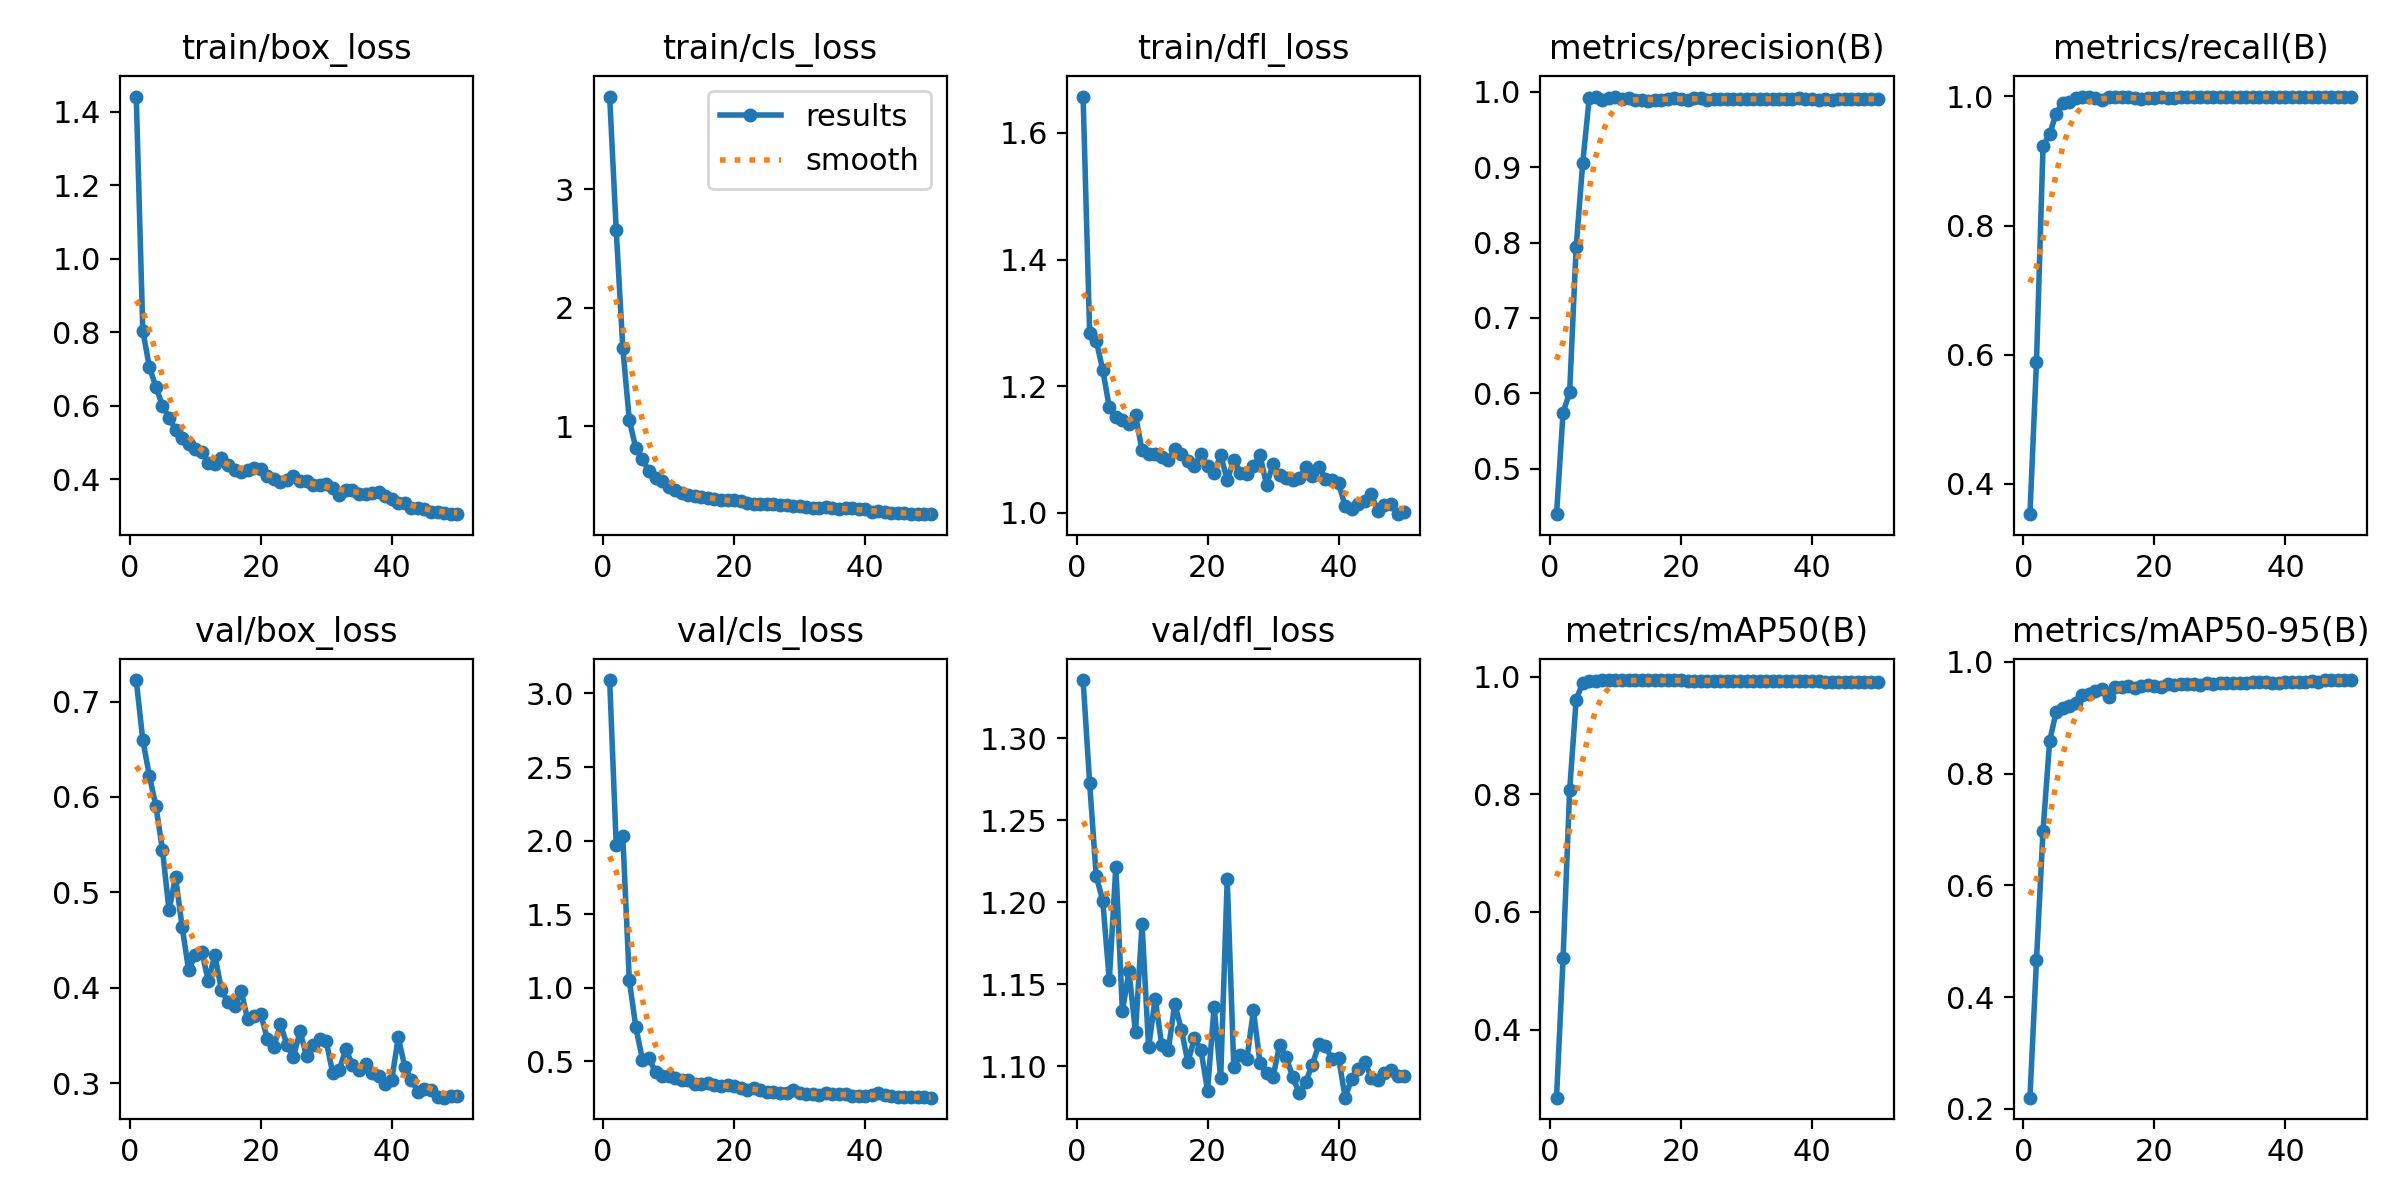

Source data for this figure (header and first rows):
epoch, time, train/box_loss, train/cls_loss, train/dfl_loss, metrics/precision(B), metrics/recall(B), metrics/mAP50(B), metrics/mAP50-95(B), val/box_loss, val/cls_loss, val/dfl_loss, lr/pg0, lr/pg1, lr/pg2
1, 4.912, 1.442, 3.781, 1.657, 0.4399, 0.3532, 0.2841, 0.2202, 0.7225, 3.091, 1.336, 0.0001333, 0.0001333, 0.0001333
2, 6.195, 0.8047, 2.656, 1.285, 0.5746, 0.5895, 0.5209, 0.4664, 0.6595, 1.968, 1.273, 0.0002723, 0.0002723, 0.0002723
3, 7.421, 0.7061, 1.663, 1.272, 0.6014, 0.9235, 0.8066, 0.6977, 0.6224, 2.035, 1.216, 0.0004055, 0.0004055, 0.0004055
4, 8.648, 0.6519, 1.052, 1.226, 0.7941, 0.9413, 0.9613, 0.8575, 0.5904, 1.05, 1.201, 0.000533, 0.000533, 0.000533
5, 9.836, 0.6005, 0.8131, 1.167, 0.9053, 0.9735, 0.9894, 0.9107, 0.5447, 0.7312, 1.152, 0.0006547, 0.0006547, 0.0006547
6, 11.06, 0.5679, 0.7221, 1.151, 0.992, 0.9904, 0.9927, 0.918, 0.4814, 0.5125, 1.222, 0.0007708, 0.0007708, 0.0007708
7, 12.23, 0.5352, 0.6194, 1.147, 0.9932, 0.9912, 0.9929, 0.9209, 0.516, 0.5231, 1.134, 0.0008811, 0.0008811, 0.0008811
8, 13.42, 0.5139, 0.5675, 1.14, 0.9891, 0.9969, 0.9941, 0.9255, 0.4641, 0.4259, 1.158, 0.000957, 0.000957, 0.000957
9, 14.6, 0.4954, 0.5356, 1.154, 0.991, 0.9997, 0.9941, 0.9412, 0.4183, 0.404, 1.121, 0.000935, 0.000935, 0.000935
10, 15.83, 0.4836, 0.4906, 1.099, 0.9934, 0.9993, 0.9942, 0.9421, 0.4345, 0.4013, 1.187, 0.000913, 0.000913, 0.000913
11, 17.06, 0.4757, 0.4613, 1.093, 0.9908, 0.9971, 0.9942, 0.9475, 0.4379, 0.3844, 1.112, 0.000891, 0.000891, 0.000891
12, 18.25, 0.4452, 0.4373, 1.092, 0.9911, 0.9938, 0.9944, 0.9516, 0.4074, 0.3737, 1.141, 0.000869, 0.000869, 0.000869
13, 19.44, 0.4409, 0.4194, 1.088, 0.9889, 0.999, 0.9941, 0.9368, 0.4342, 0.3743, 1.113, 0.000847, 0.000847, 0.000847
14, 20.59, 0.4578, 0.4129, 1.083, 0.9886, 0.999, 0.9941, 0.9543, 0.3977, 0.3465, 1.11, 0.000825, 0.000825, 0.000825
15, 21.79, 0.4386, 0.4027, 1.1, 0.987, 0.999, 0.994, 0.9552, 0.3851, 0.3475, 1.138, 0.000803, 0.000803, 0.000803
16, 23, 0.4257, 0.3962, 1.093, 0.9891, 0.999, 0.9939, 0.9574, 0.3805, 0.3526, 1.122, 0.000781, 0.000781, 0.000781
17, 24.21, 0.4189, 0.3848, 1.082, 0.9891, 0.9976, 0.9939, 0.9531, 0.3967, 0.34, 1.102, 0.000759, 0.000759, 0.000759
18, 25.32, 0.4263, 0.376, 1.075, 0.9908, 0.9967, 0.9939, 0.9569, 0.3672, 0.3347, 1.117, 0.000737, 0.000737, 0.000737
19, 26.48, 0.4319, 0.3776, 1.093, 0.9913, 0.9969, 0.994, 0.9588, 0.3699, 0.3408, 1.11, 0.000715, 0.000715, 0.000715
20, 27.81, 0.4275, 0.3745, 1.075, 0.9907, 0.9969, 0.9937, 0.9573, 0.3726, 0.3337, 1.085, 0.000693, 0.000693, 0.000693
21, 28.97, 0.4089, 0.3663, 1.064, 0.9889, 0.9994, 0.9933, 0.9549, 0.3468, 0.3215, 1.136, 0.000671, 0.000671, 0.000671
22, 30.4, 0.4003, 0.3523, 1.092, 0.9914, 0.9969, 0.9932, 0.9596, 0.3376, 0.3074, 1.093, 0.000649, 0.000649, 0.000649
23, 31.83, 0.393, 0.3477, 1.052, 0.9921, 0.997, 0.9935, 0.959, 0.362, 0.3206, 1.214, 0.000627, 0.000627, 0.000627
24, 33.04, 0.3975, 0.3437, 1.084, 0.9895, 0.9996, 0.9935, 0.9602, 0.3405, 0.3027, 1.1, 0.0006051, 0.0006051, 0.0006051
25, 34.23, 0.4091, 0.347, 1.064, 0.99, 0.9996, 0.9932, 0.9605, 0.3277, 0.2888, 1.107, 0.0005831, 0.0005831, 0.0005831
26, 35.44, 0.3966, 0.3431, 1.062, 0.9906, 0.9995, 0.9931, 0.9601, 0.3543, 0.291, 1.104, 0.0005611, 0.0005611, 0.0005611
27, 36.6, 0.3964, 0.3333, 1.074, 0.9906, 0.9993, 0.9929, 0.9593, 0.3281, 0.2845, 1.134, 0.0005391, 0.0005391, 0.0005391
28, 37.74, 0.3855, 0.3362, 1.092, 0.9902, 0.9992, 0.9928, 0.9624, 0.3396, 0.2818, 1.102, 0.0005171, 0.0005171, 0.0005171
29, 38.95, 0.3837, 0.3296, 1.044, 0.9899, 0.9997, 0.9924, 0.9597, 0.3462, 0.3048, 1.096, 0.0004951, 0.0004951, 0.0004951
30, 40.13, 0.3861, 0.3266, 1.077, 0.9906, 0.9996, 0.9922, 0.9616, 0.3438, 0.2841, 1.094, 0.0004731, 0.0004731, 0.0004731
31, 41.29, 0.3765, 0.318, 1.059, 0.9903, 0.9995, 0.9921, 0.9623, 0.3103, 0.28, 1.113, 0.0004511, 0.0004511, 0.0004511
32, 42.45, 0.3565, 0.3133, 1.056, 0.9898, 0.9992, 0.992, 0.9627, 0.3139, 0.2799, 1.106, 0.0004291, 0.0004291, 0.0004291
33, 43.65, 0.3698, 0.312, 1.053, 0.9902, 0.9989, 0.9923, 0.9627, 0.3363, 0.2732, 1.093, 0.0004071, 0.0004071, 0.0004071
34, 44.8, 0.3719, 0.316, 1.055, 0.9903, 0.9992, 0.9922, 0.9625, 0.3188, 0.2826, 1.084, 0.0003851, 0.0003851, 0.0003851
35, 45.94, 0.3613, 0.3119, 1.072, 0.9897, 0.9989, 0.9922, 0.9634, 0.3135, 0.2754, 1.091, 0.0003631, 0.0003631, 0.0003631
36, 47.12, 0.3589, 0.3064, 1.058, 0.9896, 0.9992, 0.9923, 0.9642, 0.3205, 0.28, 1.101, 0.0003411, 0.0003411, 0.0003411
37, 48.32, 0.364, 0.3101, 1.073, 0.9903, 0.9993, 0.9923, 0.9639, 0.311, 0.2782, 1.113, 0.0003191, 0.0003191, 0.0003191
38, 49.46, 0.3654, 0.309, 1.054, 0.991, 0.9996, 0.9922, 0.9623, 0.3079, 0.2665, 1.112, 0.0002971, 0.0002971, 0.0002971
39, 50.58, 0.3559, 0.3, 1.052, 0.9905, 0.9993, 0.992, 0.9621, 0.2992, 0.266, 1.104, 0.0002751, 0.0002751, 0.0002751
40, 51.74, 0.3454, 0.2991, 1.047, 0.9902, 0.9996, 0.992, 0.9637, 0.3035, 0.2648, 1.105, 0.0002531, 0.0002531, 0.0002531
41, 53.59, 0.3361, 0.2781, 1.011, 0.9888, 0.9995, 0.992, 0.964, 0.348, 0.2746, 1.081, 0.0002311, 0.0002311, 0.0002311
42, 54.74, 0.3352, 0.2832, 1.007, 0.9896, 0.9994, 0.9919, 0.9633, 0.317, 0.2831, 1.093, 0.0002091, 0.0002091, 0.0002091
43, 55.88, 0.3227, 0.2767, 1.014, 0.989, 0.9995, 0.9918, 0.9635, 0.3033, 0.2695, 1.098, 0.0001871, 0.0001871, 0.0001871
44, 57.01, 0.3221, 0.2722, 1.019, 0.9896, 0.9996, 0.9917, 0.9651, 0.2911, 0.2616, 1.103, 0.0001651, 0.0001651, 0.0001651
45, 58.13, 0.3191, 0.2698, 1.03, 0.9902, 0.9995, 0.9917, 0.964, 0.294, 0.2592, 1.093, 0.0001431, 0.0001431, 0.0001431
46, 59.23, 0.312, 0.2655, 1.003, 0.9907, 0.9996, 0.9918, 0.9667, 0.2927, 0.2557, 1.092, 0.0001211, 0.0001211, 0.0001211
47, 60.4, 0.3121, 0.2646, 1.013, 0.9903, 0.9997, 0.9918, 0.9667, 0.2852, 0.2563, 1.096, 9.91012e-05, 9.91012e-05, 9.91012e-05
48, 61.55, 0.3095, 0.2644, 1.014, 0.99, 0.9998, 0.9919, 0.9669, 0.2848, 0.257, 1.098, 7.71034e-05, 7.71034e-05, 7.71034e-05
49, 62.69, 0.3053, 0.2609, 0.9981, 0.99, 0.9998, 0.9918, 0.9672, 0.2868, 0.2548, 1.094, 5.51056e-05, 5.51056e-05, 5.51056e-05
50, 64.08, 0.3056, 0.259, 1.002, 0.9901, 0.9998, 0.9918, 0.9673, 0.2866, 0.2534, 1.094, 3.31078e-05, 3.31078e-05, 3.31078e-05
